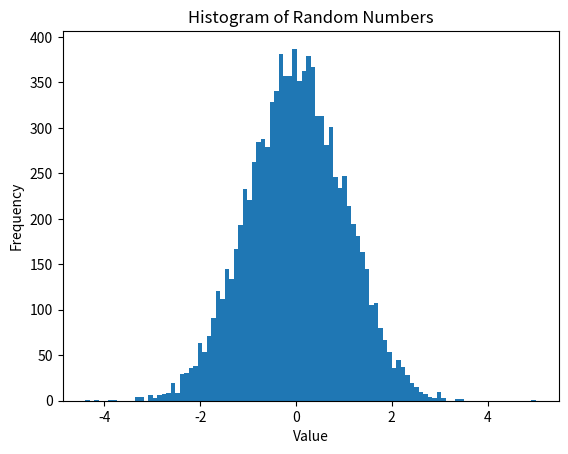

This chart was generated by the following Python code:
import matplotlib.pyplot as plt
import numpy as np

# Generate some random data
x = np.random.randn(10000)

# Create a histogram using the pyplot interface
plt.hist(x, bins=100) # Creates the histogram
plt.xlabel("Value") # Adds an x-axis label
plt.ylabel("Frequency") # Adds and y-axis label
plt.title("Histogram of Random Numbers") # Adds a title
plt.show() # Displays the plot